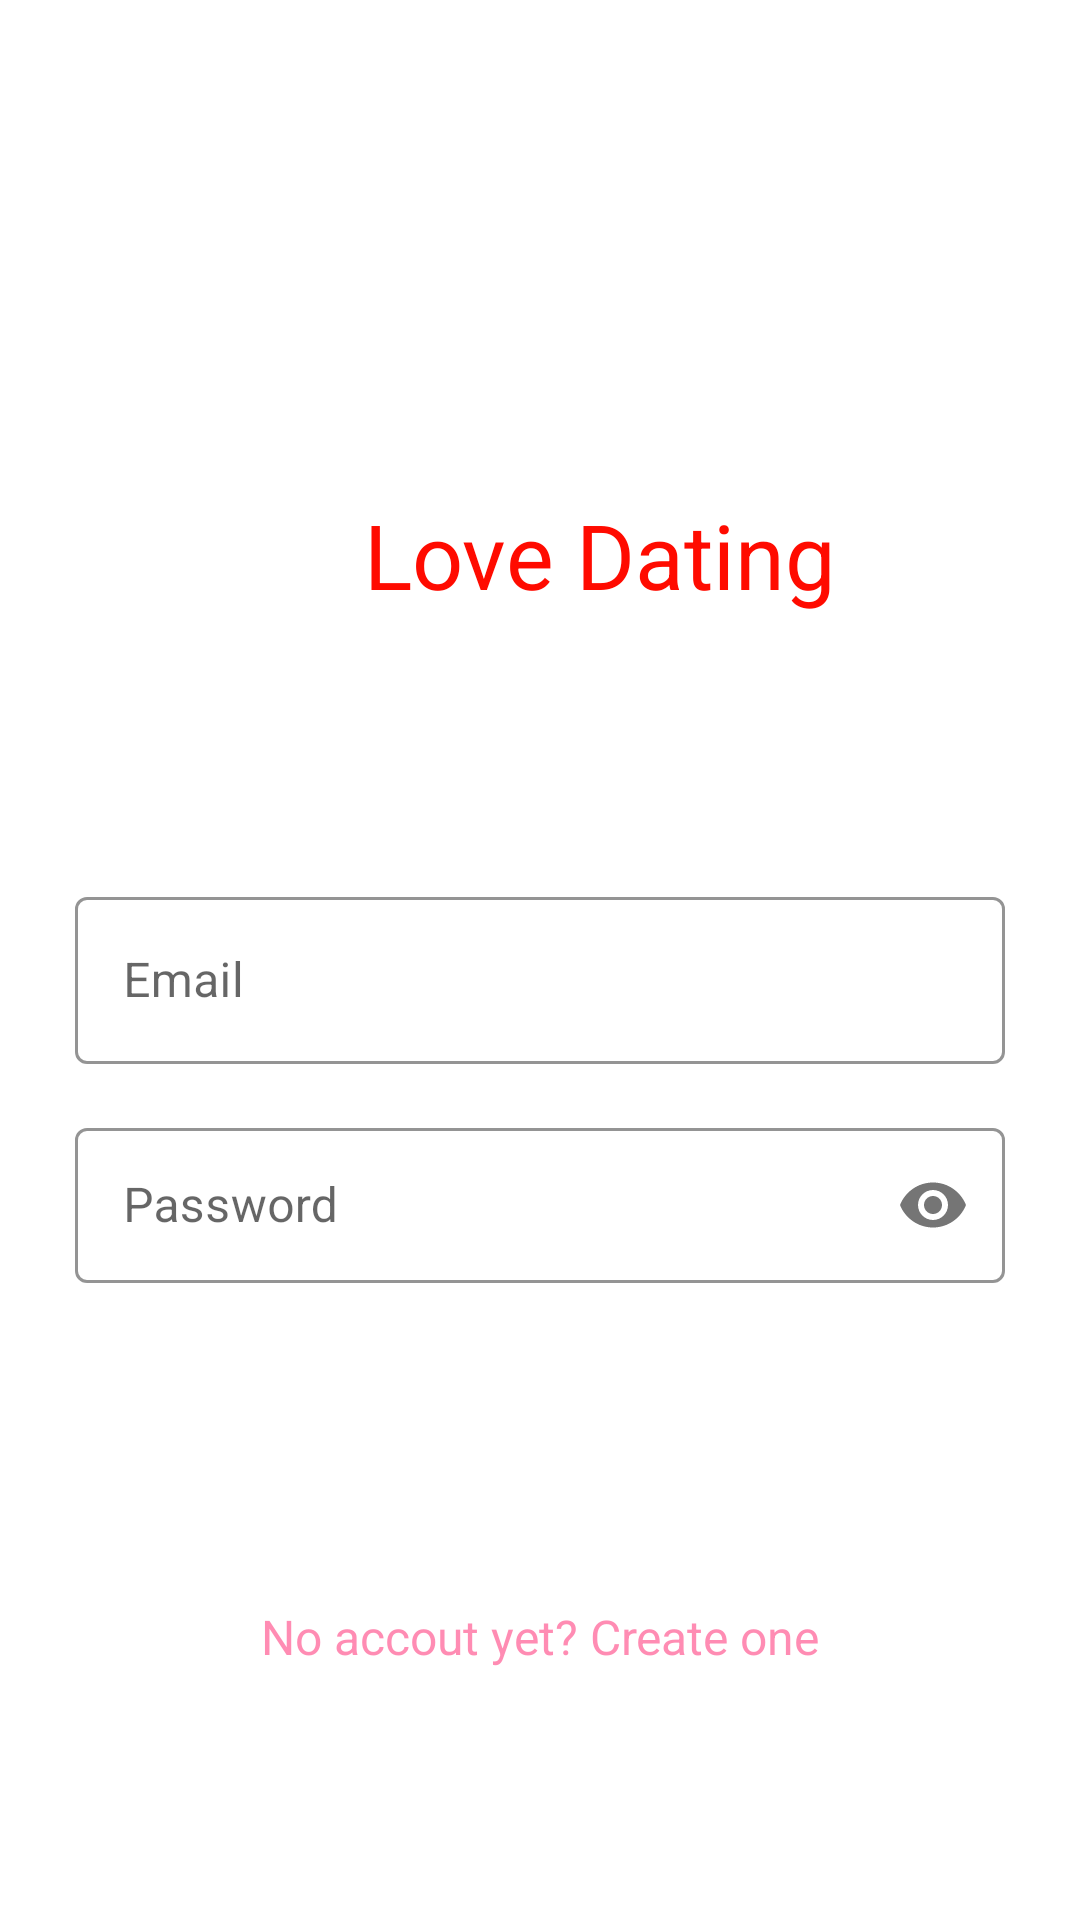

The Android layout XML behind this screen, and the referenced resources:
<!-- AndroidManifest.xml: application theme Theme.TinderTest -->
<!-- res/layout/activity_login.xml -->
<?xml version="1.0" encoding="utf-8"?>
<androidx.constraintlayout.widget.ConstraintLayout xmlns:android="http://schemas.android.com/apk/res/android"
    xmlns:app="http://schemas.android.com/apk/res-auto"
    xmlns:tools="http://schemas.android.com/tools"
    android:layout_width="match_parent"
    android:layout_height="match_parent"
    tools:context=".Login.LoginActivity">

    <ScrollView
        android:layout_width="match_parent"
        android:layout_height="match_parent"
        android:fillViewport="true">

        <LinearLayout
            android:layout_width="match_parent"
            android:layout_height="match_parent"
            android:background="@color/white"
            android:orientation="vertical"
            android:paddingLeft="25dp"
            android:paddingTop="55dp"
            android:paddingRight="25dp">

            <RelativeLayout
                android:layout_width="wrap_content"
                android:layout_height="150dp"
                android:layout_gravity="center"
                android:layout_marginBottom="30dp"
                android:orientation="horizontal">

                <ImageView
                    android:layout_width="150dp"
                    android:layout_height="150dp"
                    android:layout_gravity="center_horizontal"
                    android:background="@drawable/logo" />

                <TextView
                    android:layout_width="wrap_content"
                    android:layout_height="wrap_content"
                    android:layout_alignParentBottom="true"
                    android:layout_marginLeft="40dp"
                    android:text="Love Dating"
                    android:textColor="#ff0b00"
                    android:textSize="30dp" />

            </RelativeLayout>

            <LinearLayout
                android:layout_width="match_parent"
                android:layout_height="match_parent"
                android:gravity="center"
                android:orientation="vertical">


                <com.google.android.material.textfield.TextInputLayout
                    android:layout_width="match_parent"
                    android:layout_height="wrap_content"
                    android:layout_marginBottom="8dp"
                    android:hint="Email"
                    app:boxStrokeColor="@color/bg_screen1"
                    style="@style/Widget.MaterialComponents.TextInputLayout.OutlinedBox"
                    android:gravity="bottom">

                    <androidx.appcompat.widget.AppCompatEditText
                        android:id="@+id/login_email"
                        android:layout_width="match_parent"
                        android:layout_height="wrap_content"
                        android:inputType="textEmailAddress" />
                </com.google.android.material.textfield.TextInputLayout>

                <com.google.android.material.textfield.TextInputLayout
                    android:layout_width="match_parent"
                    android:layout_height="wrap_content"
                    android:layout_marginTop="8dp"
                    android:layout_marginBottom="8dp"
                    android:gravity="bottom"
                    android:hint="Password"
                    app:boxStrokeColor="@color/bg_screen1"
                    style="@style/Widget.MaterialComponents.TextInputLayout.OutlinedBox"
                    app:passwordToggleEnabled="true">

                    <androidx.appcompat.widget.AppCompatEditText
                        android:id="@+id/login_password"
                        android:layout_width="match_parent"
                        android:layout_height="wrap_content"
                        android:inputType="textPassword"
                        android:padding="15dp" />
                </com.google.android.material.textfield.TextInputLayout>

                <androidx.appcompat.widget.AppCompatButton
                    android:id="@+id/btn_login"
                    android:layout_width="200dp"
                    android:layout_height="wrap_content"
                    android:layout_marginTop="25dp"
                    android:layout_marginBottom="25dp"
                    android:background="@drawable/white_rounded_button"
                    android:padding="15dp"
                    android:text="Login"
                    android:textColor="@color/white"
                    android:textStyle="bold" />

                <TextView
                    android:id="@+id/link_signup"
                    android:layout_width="match_parent"
                    android:layout_height="wrap_content"
                    android:layout_marginBottom="25dp"
                    android:gravity="center"
                    android:text="No accout yet? Create one"
                    android:textColor="@color/transparentPink"
                    android:textSize="16dp" />
            </LinearLayout>

        </LinearLayout>
    </ScrollView>



</androidx.constraintlayout.widget.ConstraintLayout>
<!-- resources referenced by this layout -->
<resources>
  <color name="bg_screen1">#f64c73</color>
  <color name="transparentPink">#99FF4081</color>
  <color name="white">#FFFFFFFF</color>
  <style name="Theme.TinderTest" parent="Theme.MaterialComponents.DayNight.NoActionBar">
          
          <item name="colorPrimary">@color/purple_500</item>
          <item name="colorPrimaryVariant">@color/purple_700</item>
          <item name="colorOnPrimary">@color/white</item>
          
          <item name="colorSecondary">@color/teal_200</item>
          <item name="colorSecondaryVariant">@color/teal_700</item>
          <item name="colorOnSecondary">@color/black</item>
          
          <item name="android:statusBarColor" tools:targetApi="l">?attr/colorPrimaryVariant</item>
          
      </style>
  <color name="purple_500">#FF6200EE</color>
  <color name="purple_700">#FF3700B3</color>
  <color name="teal_200">#FF03DAC5</color>
  <color name="teal_700">#FF018786</color>
  <color name="black">#000000</color>
</resources>
